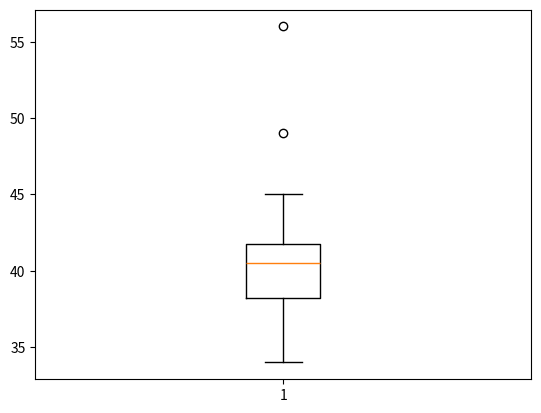

Python code for this plot:
#!/usr/bin/env python
# coding: utf-8

# # Assignment 1 Q-11

# In[1]:


import pandas as pd
import numpy as np
import matplotlib.pyplot as plt 
import seaborn as sns
get_ipython().run_line_magic('matplotlib', 'inline')


# In[4]:


x = pd.Series([34,36,36,38,38,39,39,40,40,41,41,41,41,42,42,45,49,56])
x


# # mean

# In[5]:


x.mean()


# # median

# In[6]:


x.median()


# # varience

# In[7]:


x.var()


# # Standard Deviation

# In[8]:


x.std()


# In[9]:


plt.boxplot(x)


# In[ ]:




